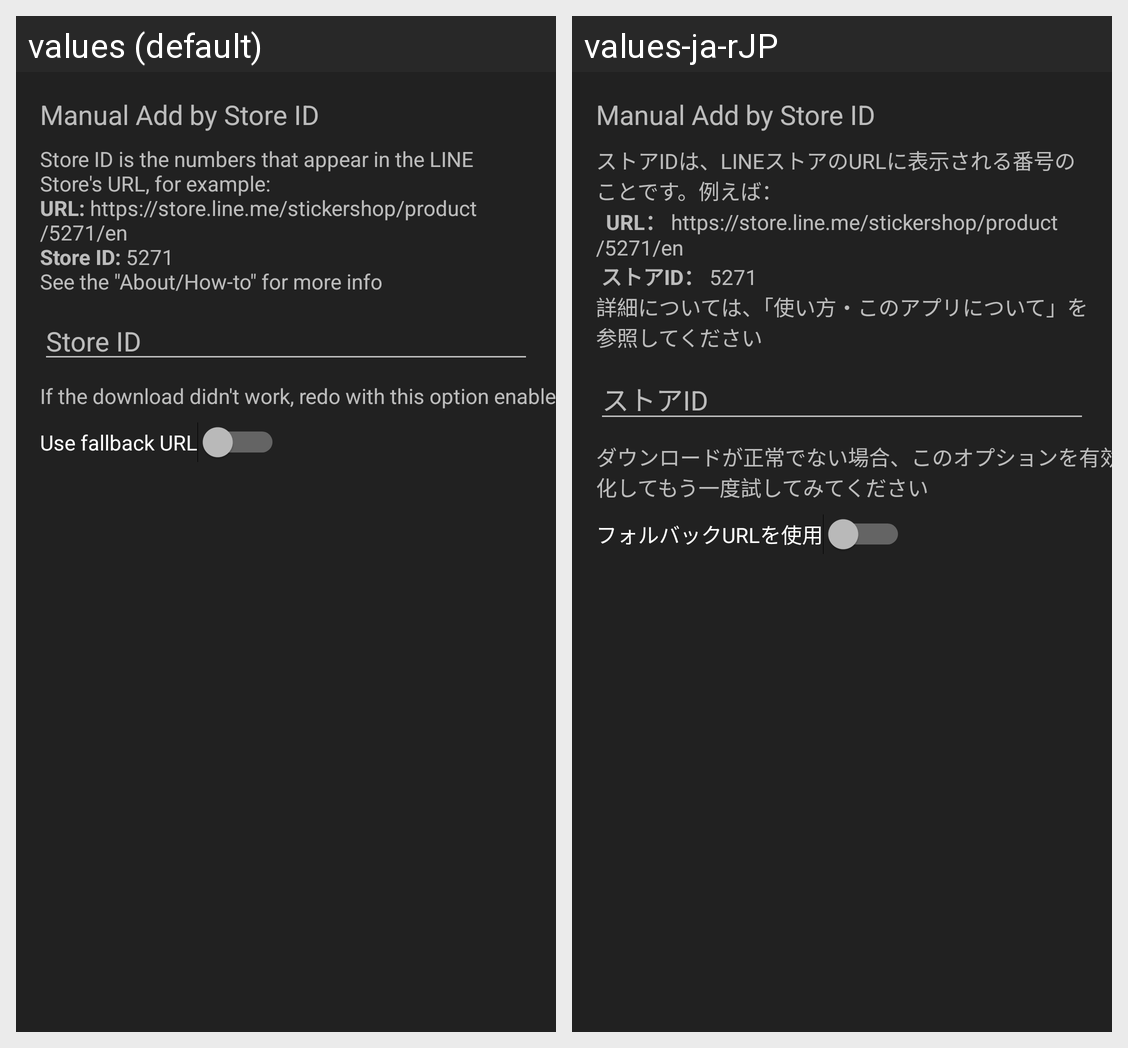

For this localized Android screen grid, give each drawn string resource with its value in every locale shown.
Android screen res/layout/dialog_editor.xml rendered under 2 locales, left to right: values (default), values-ja-rJP. Device: Nexus 5 (rendered at 1080×1920; each locale shown at half size, 540×960, under a caption strip naming it); theme MyTheme.
Strings drawn on this screen, with the default value and each locale's value (text and hints the layout hard-codes, and strings that could not be matched under every locale, appear in the picture but are not listed):

manual_add_store_id
  values: Manual Add by Store ID
  values-ja-rJP: Manual Add by Store ID

store_id
  values: Store ID
  values-ja-rJP: ストアID

use_fallback_url
  values: Use fallback URL
  values-ja-rJP: フォルバックURLを使用

use_fallback_url_description
  values: If the download didn't work, redo with this option enabled
  values-ja-rJP: ダウンロードが正常でない場合、このオプションを有効化してもう一度試してみてください
